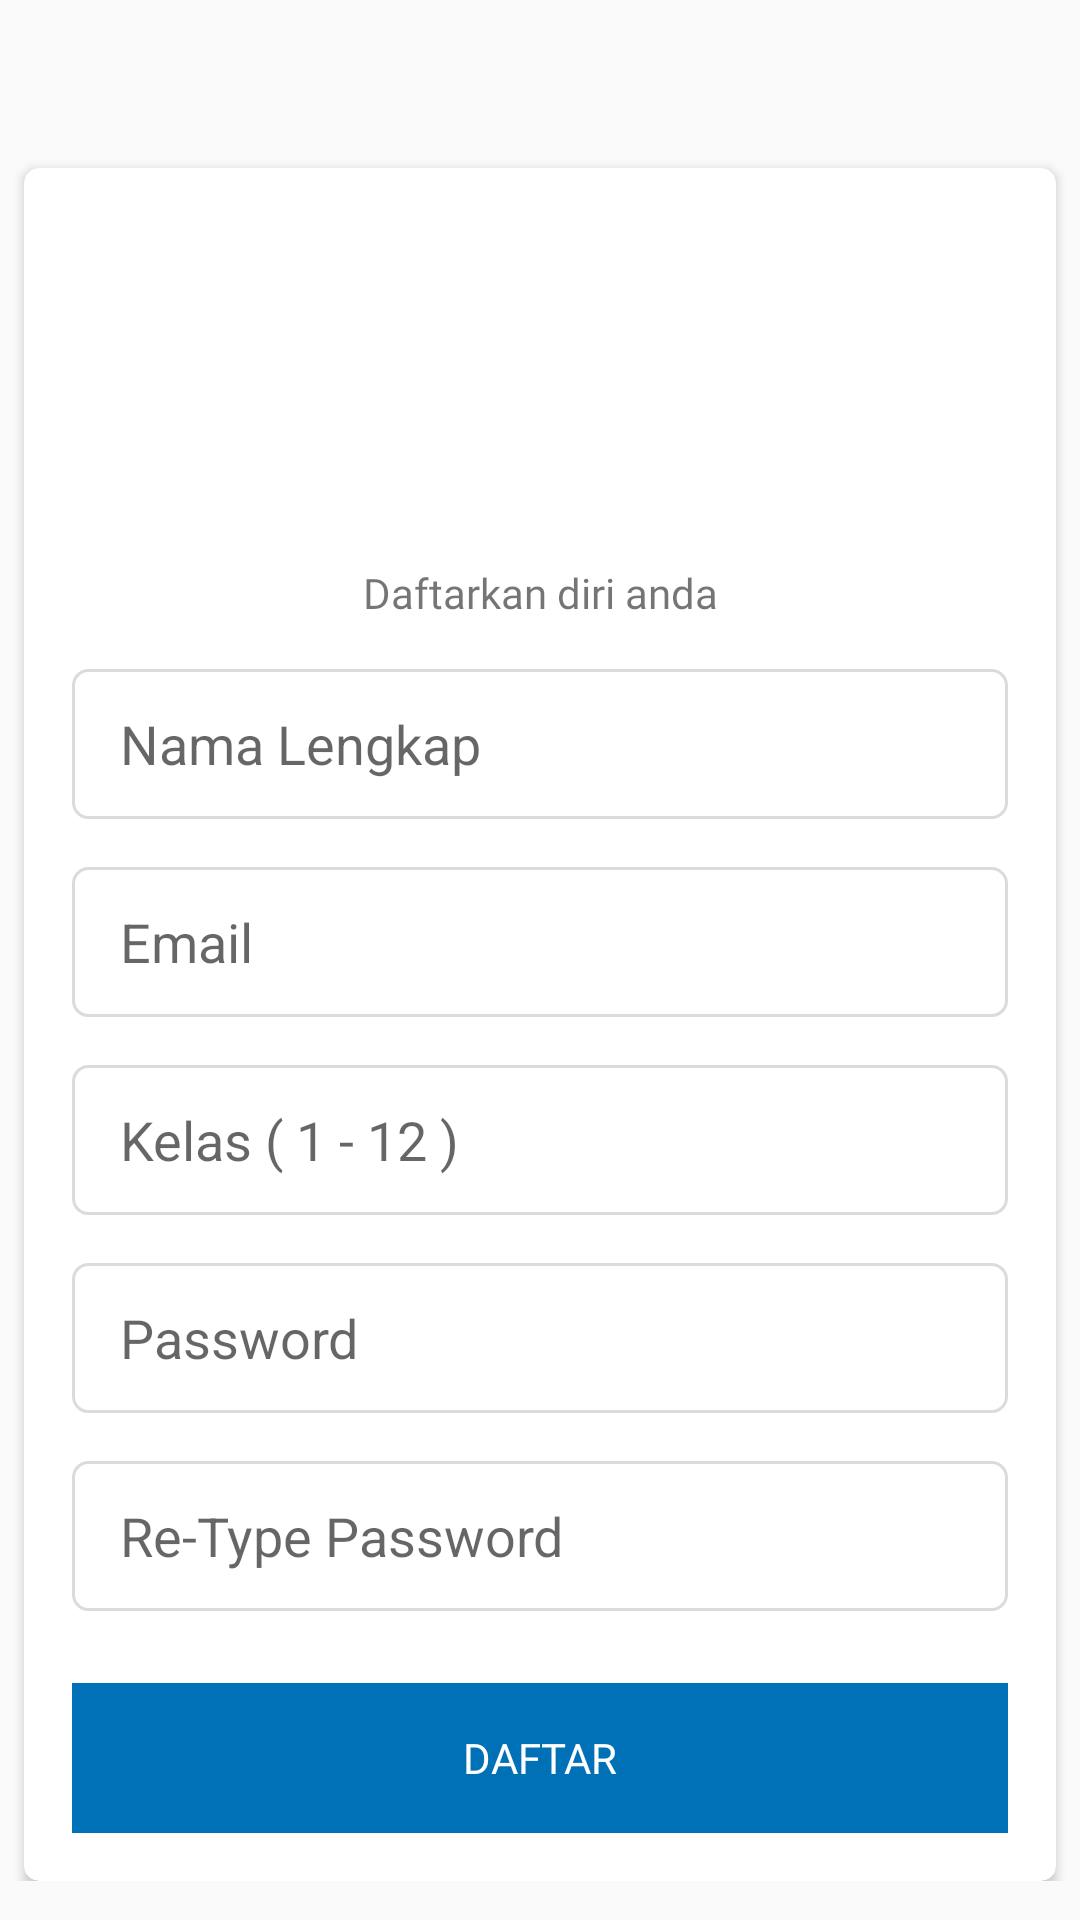

Here is an Android app screen rendered from its layout file. Give the layout XML and the strings, colors and styles it references.
<!-- AndroidManifest.xml: activity theme AppThemeNoActionBar -->
<!-- res/layout/activity_register.xml -->
<?xml version="1.0" encoding="utf-8"?>
<androidx.core.widget.NestedScrollView xmlns:android="http://schemas.android.com/apk/res/android"
    xmlns:app="http://schemas.android.com/apk/res-auto"
    xmlns:tools="http://schemas.android.com/tools"
    android:layout_width="match_parent"
    android:layout_height="match_parent"
    tools:context=".view.register.RegisterActivity">

    <LinearLayout
        android:layout_width="match_parent"
        android:layout_height="match_parent"
        android:orientation="vertical">

        <ImageView
            android:id="@+id/img_back"
            android:src="@drawable/ic_arrow_back_black_24dp"
            android:layout_width="wrap_content"
            android:layout_margin="16dp"
            android:layout_height="wrap_content"/>

        <androidx.cardview.widget.CardView
            android:layout_width="match_parent"
            android:layout_height="wrap_content"
            android:layout_marginStart="8dp"
            android:layout_marginTop="24dp"
            android:layout_marginEnd="8dp"
            app:cardCornerRadius="5dp"
            app:cardElevation="2dp">

            <LinearLayout
                android:layout_width="match_parent"
                android:layout_height="match_parent"
                android:layout_margin="16dp"
                android:gravity="center"
                android:orientation="vertical">

                <ImageView
                    android:src="@drawable/write"
                    android:layout_width="100dp"
                    android:layout_height="100dp"/>

                <TextView
                    style="@style/SemiBold"
                    android:layout_marginTop="16dp"
                    android:layout_width="match_parent"
                    android:layout_height="wrap_content"
                    android:text="Daftarkan diri anda"
                    android:textAlignment="center" />

                <EditText
                    android:id="@+id/et_name"
                    android:layout_width="match_parent"
                    android:layout_height="50dp"
                    android:layout_marginTop="16dp"
                    android:background="@drawable/bg_edit_text"
                    android:hint="@string/text_name"
                    android:paddingStart="16dp"
                    android:paddingEnd="8dp" />

                <EditText
                    android:layout_width="match_parent"
                    android:layout_height="50dp"
                    android:layout_marginTop="16dp"
                    android:background="@drawable/bg_edit_text"
                    android:hint="@string/text_email"
                    android:paddingStart="16dp"
                    android:paddingEnd="8dp" />

                <EditText
                    android:layout_width="match_parent"
                    android:layout_height="50dp"
                    android:layout_marginTop="16dp"
                    android:background="@drawable/bg_edit_text"
                    android:hint="@string/text_class"
                    android:inputType="number"
                    android:paddingStart="16dp"
                    android:paddingEnd="8dp" />

                <EditText
                    android:id="@+id/et_password"
                    android:layout_width="match_parent"
                    android:layout_height="50dp"
                    android:layout_marginTop="16dp"
                    android:background="@drawable/bg_edit_text"
                    android:hint="@string/text_password"
                    android:inputType="textPassword"
                    android:paddingStart="16dp"
                    android:paddingEnd="8dp" />

                <EditText
                    android:id="@+id/et_repassword"
                    android:layout_width="match_parent"
                    android:layout_height="50dp"
                    android:layout_marginTop="16dp"
                    android:background="@drawable/bg_edit_text"
                    android:hint="@string/text_retype"
                    android:inputType="textPassword"
                    android:paddingStart="16dp"
                    android:paddingEnd="8dp" />

                <Button
                    android:id="@+id/btn_register"
                    style="@style/SemiBold"
                    android:layout_width="match_parent"
                    android:layout_height="50dp"
                    android:layout_marginTop="24dp"
                    android:background="@color/colorPrimary"
                    android:backgroundTint="@color/colorPrimary"
                    android:gravity="center"
                    android:text="@string/text_register_"
                    android:textColor="@android:color/white"
                    app:cornerRadius="5dp" />
            </LinearLayout>
        </androidx.cardview.widget.CardView>

    </LinearLayout>

</androidx.core.widget.NestedScrollView>
<!-- resources referenced by this layout -->
<resources>
  <color name="colorPrimary">#0070B7</color>
  <!-- drawable bg_edit_text (drawable) -->
  <?xml version="1.0" encoding="utf-8"?>
  <shape xmlns:android="http://schemas.android.com/apk/res/android"
      android:shape="rectangle" android:padding="15dp">
      <solid android:color="#FFFFFF"/>
      <stroke
          android:width="1dp"
          android:color="@color/light_gray" />
      <corners
          android:bottomRightRadius="5dp"
          android:bottomLeftRadius="5dp"
          android:topLeftRadius="5dp"
          android:topRightRadius="5dp"/>
  </shape>
  <string name="text_class">Kelas ( 1 - 12 )</string>
  <string name="text_email">Email</string>
  <string name="text_name">Nama Lengkap</string>
  <string name="text_password">Password</string>
  <string name="text_register_">Daftar</string>
  <string name="text_retype">Re-Type Password</string>
  <style name="SemiBold">
          <item name="android:fontFamily">@font/montserrat_semibold</item>
          <item name="fontFamily">@font/montserrat_semibold</item>
          <item name="android:textStyle">normal</item>
      </style>
  <style name="AppThemeNoActionBar" parent="Theme.AppCompat.DayNight.NoActionBar">
          <item name="colorPrimary">@color/colorPrimary</item>
          <item name="colorPrimaryDark">@color/background_color</item>
          <item name="colorAccent">@color/colorAccent</item>
          <item name="android:windowLightStatusBar" tools:targetApi="m">true</item>
      </style>
  <color name="light_gray">#dbdbdb</color>
  <color name="background_color">#FAFAFA</color>
  <color name="colorAccent">#D81B60</color>
</resources>
